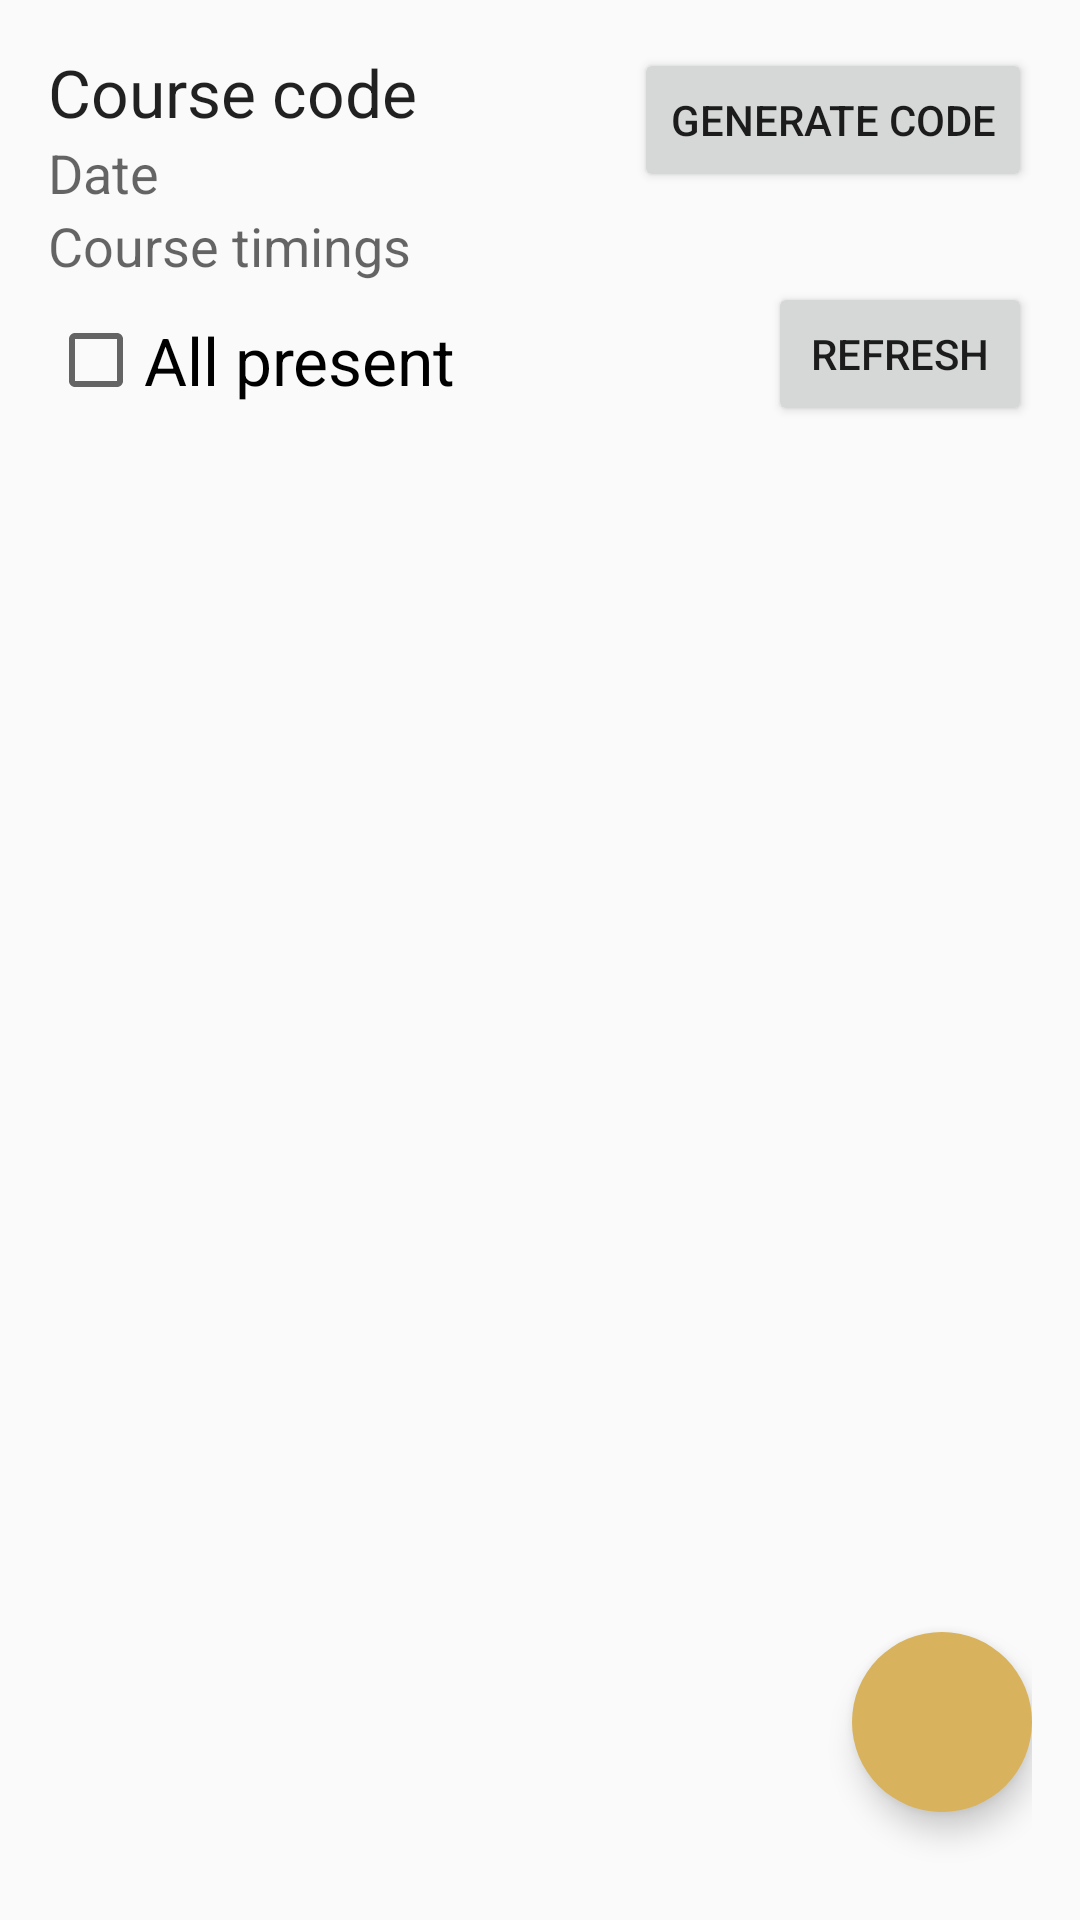

Produce the Android XML layout that renders to this screen, including the resource entries it uses.
<!-- AndroidManifest.xml: application theme AppTheme -->
<!-- res/layout/activity_fill_attendance_by_faculty.xml -->
<RelativeLayout xmlns:android="http://schemas.android.com/apk/res/android"
                xmlns:tools="http://schemas.android.com/tools"
                android:layout_width="match_parent"
                android:layout_height="match_parent"
                android:paddingLeft="@dimen/activity_horizontal_margin"
                android:paddingRight="@dimen/activity_horizontal_margin"
                android:paddingTop="@dimen/activity_vertical_margin"
                android:paddingBottom="@dimen/activity_vertical_margin"
                tools:context="att.attendanceapp.FillAttendanceByFaculty">


    <TextView
        android:layout_width="wrap_content"
        android:layout_height="wrap_content"
        android:textAppearance="?android:attr/textAppearanceLarge"
        android:text="Course code"
        android:id="@+id/tvFillAttendanceCourseCode"
        android:layout_alignParentTop="true"
        android:layout_alignParentLeft="true"
        android:layout_alignParentStart="true"/>

    <TextView
        android:layout_width="wrap_content"
        android:layout_height="wrap_content"
        android:textAppearance="?android:attr/textAppearanceMedium"
        android:text="Date"
        android:id="@+id/tvFillAttendanceDate"
        android:layout_below="@+id/tvFillAttendanceCourseCode"
        android:layout_alignParentLeft="true"
        android:layout_alignParentStart="true"/>
    <TextView
        android:layout_width="wrap_content"
        android:layout_height="wrap_content"
        android:textAppearance="?android:attr/textAppearanceMedium"
        android:text="Course timings"
        android:id="@+id/tvFillAttendanceTimings"
        android:layout_below="@+id/tvFillAttendanceDate"
        android:layout_alignParentLeft="true"
        android:layout_alignParentStart="true"/>
    <Button
        android:layout_width="wrap_content"
        android:layout_height="wrap_content"
        android:text="Generate Code" style="?android:attr/buttonStyleSmall"
        android:id="@+id/btnFillAttendanceGenerateCode"
        android:layout_alignParentTop="true"
        android:layout_alignParentRight="true" android:layout_alignParentEnd="true"
        android:onClick="generateCodeClick"/>

    <CheckBox
        android:layout_width="wrap_content"
        android:layout_height="wrap_content"
        android:text="All present" android:textAppearance="?android:attr/textAppearanceLarge"
        android:id="@+id/chkFillAttendanceAllPresent" android:layout_marginBottom="20dp" android:layout_marginTop="10dp"
        android:layout_below="@+id/tvFillAttendanceTimings"
        android:layout_alignParentLeft="true" android:layout_alignParentStart="true"/>

    <Button
        android:layout_width="wrap_content"
        android:layout_height="wrap_content"
        android:text="Refresh"
        android:id="@+id/btnFillAttendanceRefresh"
        android:layout_below="@+id/tvFillAttendanceTimings"
        android:layout_alignParentRight="true"
        android:layout_alignParentEnd="true" android:onClick="refreshClick"/>

    <android.support.v7.widget.RecyclerView
        android:id="@+id/rviewFillAttendance"
        android:scrollbars="vertical"
        android:layout_width="match_parent"
        android:layout_height="match_parent" android:clipToPadding="false"

        android:layout_below="@+id/chkFillAttendanceAllPresent"
        android:layout_alignParentRight="true"
        android:layout_alignParentEnd="true">

    </android.support.v7.widget.RecyclerView>
    <ImageButton
        android:layout_width="60dp"
        android:layout_height="60dp"
        android:text="Save"
        android:id="@+id/ibtnSaveAttendance"
        android:src="@drawable/icon_save"
        android:background="@drawable/floating_action_button"
        android:layout_alignParentBottom="true"
        android:layout_alignParentRight="true"
        android:layout_marginBottom="20dp"
        android:elevation="6dp"
        android:onClick="onSaveAttendanceClick"

        />



</RelativeLayout>
<!-- resources referenced by this layout -->
<resources>
  <dimen name="activity_horizontal_margin">16dp</dimen>
  <dimen name="activity_vertical_margin">16dp</dimen>
  <!-- drawable floating_action_button (drawable) -->
  <?xml version="1.0" encoding="utf-8"?>
  <shape xmlns:android="http://schemas.android.com/apk/res/android"
         android:shape="oval" >
      <solid android:color="@color/mainColor"/>
  
  </shape>
  <style name="AppTheme" parent="Theme.AppCompat.Light.DarkActionBar">
          
          <item name="android:imageButtonStyle">@style/imgButton</item>
      </style>
  <color name="mainColor">#D8B25C</color>
  <style name="imgButton" parent="@android:style/Widget.Button">
          <item name="android:background">@drawable/image_button_global</item>
      </style>
  <!-- drawable image_button_global (drawable) -->
  <?xml version="1.0" encoding="utf-8"?>
  <shape
      xmlns:android="http://schemas.android.com/apk/res/android"
      android:shape="rectangle" >
      <solid
          android:color="@color/transparent"
          />
  
  </shape>
  <color name="transparent">#00000000</color>
</resources>
